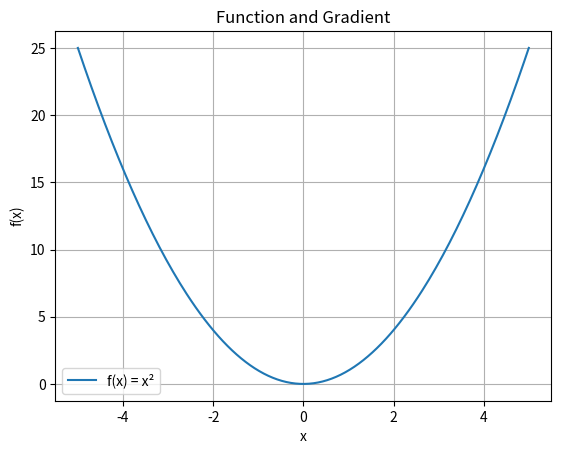
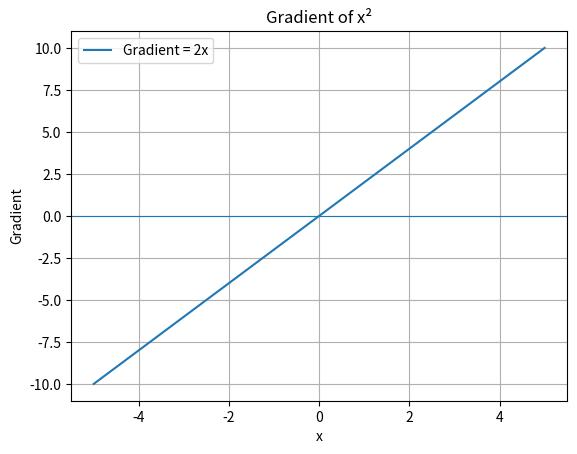

Here is the Python script that generated these plots, in order:
import numpy as np
import matplotlib.pyplot as plt

x = np.linspace(-5, 5, 200)

y = x**2

gradient = 2*x

#Plot
plt.plot(x, y, label="f(x) = x²")

plt.xlabel("x")
plt.ylabel("f(x)")
plt.title("Function and Gradient")
plt.grid()
plt.legend()

plt.show()

#Show gradient
plt.plot(x, gradient, label="Gradient = 2x")

plt.axhline(0, linewidth=0.8)

plt.xlabel("x")
plt.ylabel("Gradient")
plt.title("Gradient of x²")
plt.grid()
plt.legend()

plt.show()
